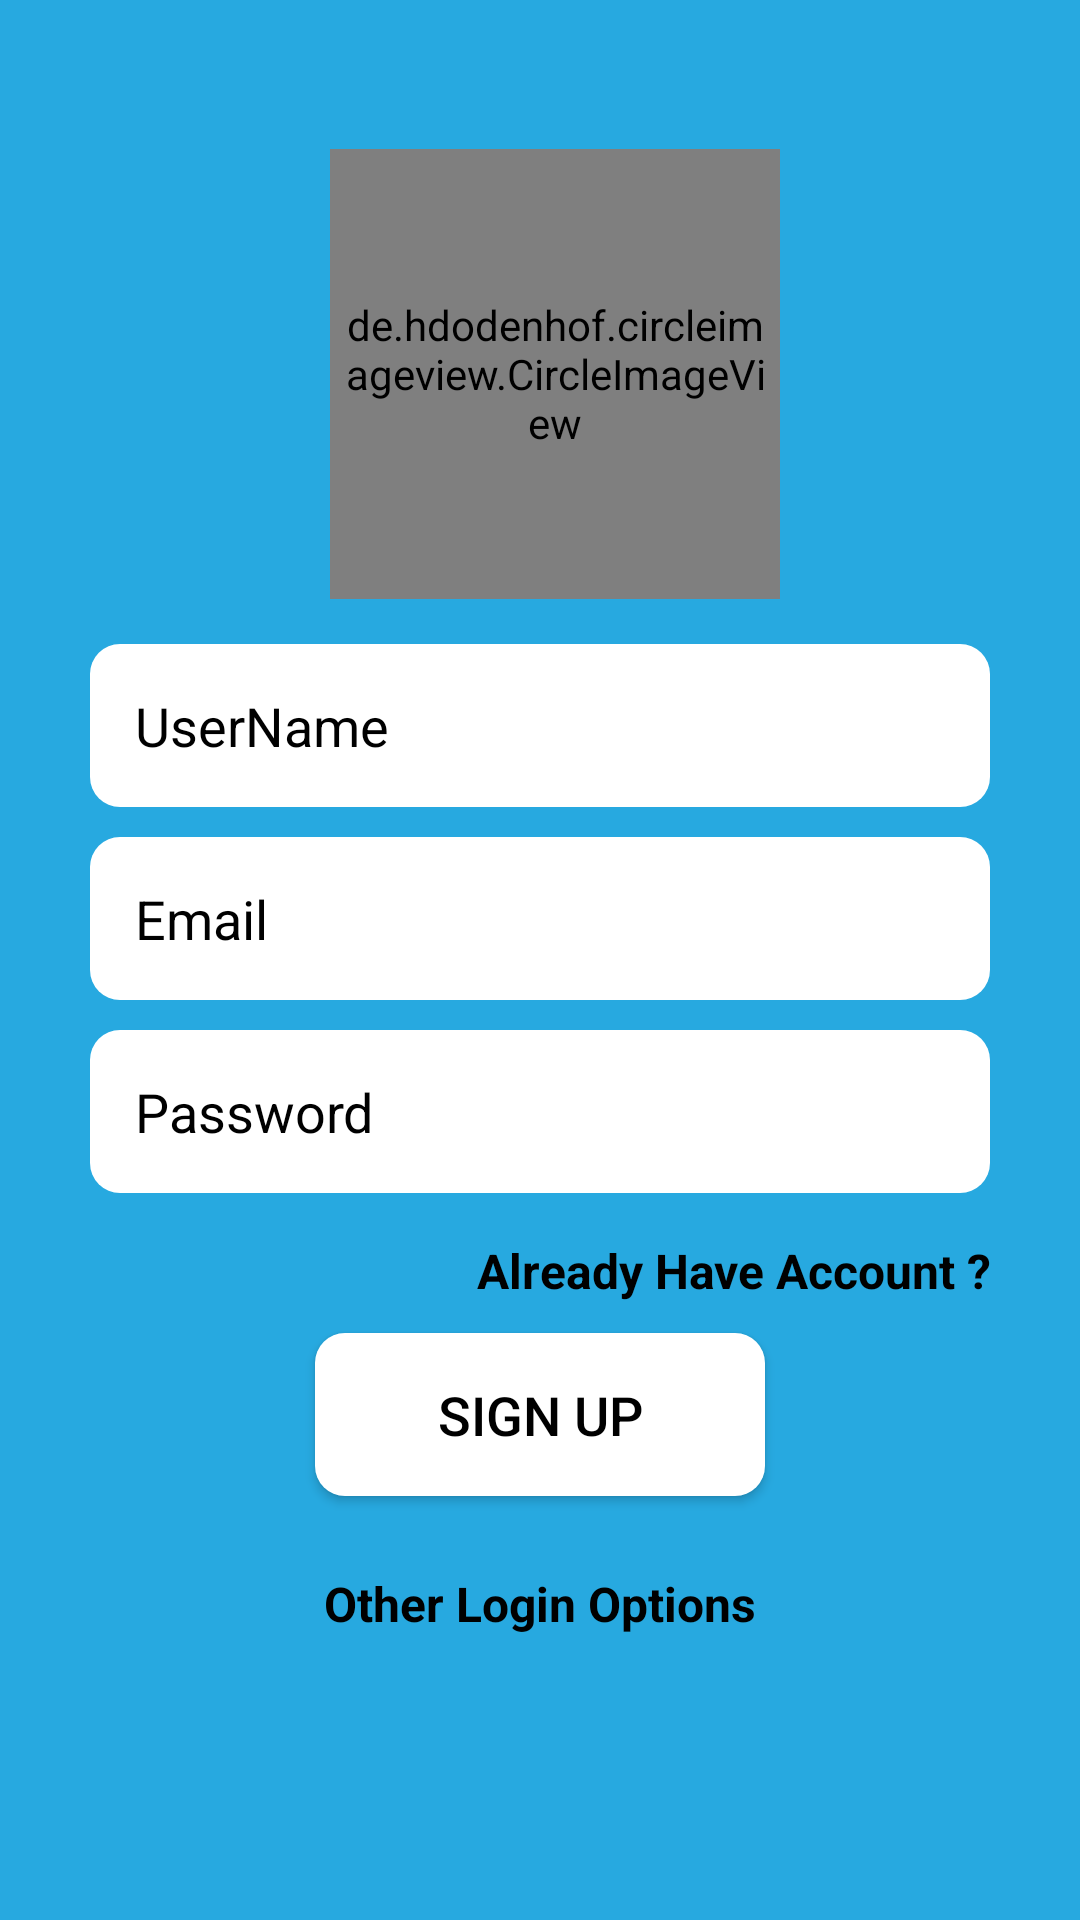

Write the Android layout XML for this screen, with the resource values it uses.
<!-- AndroidManifest.xml: application theme Theme.Banter -->
<!-- res/layout/activity_sign_up.xml -->
<?xml version="1.0" encoding="utf-8"?>
<LinearLayout xmlns:android="http://schemas.android.com/apk/res/android"
    xmlns:app="http://schemas.android.com/apk/res-auto"
    xmlns:tools="http://schemas.android.com/tools"
    android:layout_width="match_parent"
    android:layout_height="match_parent"
    android:background="@color/colorPrimary"
    android:gravity="center"
    android:orientation="vertical"
    tools:context=".SignUpActivity">

    <LinearLayout
        android:layout_width="match_parent"
        android:layout_height="wrap_content"
        android:layout_marginStart="30dp"
        android:layout_marginLeft="30dp"
        android:layout_marginEnd="30dp"
        android:layout_marginRight="30dp"
        android:gravity="center_horizontal"
        android:orientation="vertical">

        <de.hdodenhof.circleimageview.CircleImageView
            android:id="@+id/profile_image"
            android:layout_width="150dp"
            android:layout_height="150dp"
            android:layout_marginStart="5dp"
            android:padding="5dp"
            android:src="@drawable/logo_banter" />

        <EditText
            android:id="@+id/etUserName"
            android:layout_width="match_parent"
            android:layout_height="wrap_content"
            android:layout_marginTop="15dp"
            android:layout_marginBottom="10dp"
            android:background="@drawable/bg_text"
            android:ems="10"
            android:hint="@string/username"
            android:inputType="textPersonName"
            android:padding="15dp"
            android:textColor="@color/black"
            android:textColorHint="#000000" />

        <EditText
            android:id="@+id/etEmail"
            android:layout_width="match_parent"
            android:layout_height="wrap_content"
            android:layout_marginBottom="10dp"
            android:background="@drawable/bg_text"
            android:ems="10"
            android:hint="@string/email"
            android:inputType="textEmailAddress"
            android:padding="15dp"
            android:textColor="#000000"
            android:textColorHint="#000000" />

        <EditText
            android:id="@+id/etPassword"
            android:layout_width="match_parent"
            android:layout_height="wrap_content"
            android:background="@drawable/bg_text"
            android:ems="10"
            android:hint="@string/password"
            android:inputType="textPassword"
            android:padding="15dp"
            android:textColor="#000000"
            android:textColorHint="#000000" />

        <TextView
            android:id="@+id/tvAlreadyAccount"
            android:layout_width="wrap_content"
            android:layout_height="wrap_content"
            android:layout_gravity="end"
            android:layout_marginTop="15dp"
            android:gravity="end"
            android:text="@string/alreadyHaveAccount"
            android:textColor="#000000"
            android:textSize="16sp"
            android:textStyle="bold" />

        <Button
            android:id="@+id/btnSignUp"
            android:layout_width="150dp"
            android:layout_height="wrap_content"
            android:layout_marginTop="10dp"
            android:background="@drawable/bg_text"
            android:padding="15dp"
            android:text="@string/signup"
            android:textColor="@color/black"
            android:textSize="18sp"
            app:backgroundTint="@color/white" />

        <TextView
            android:layout_width="wrap_content"
            android:layout_height="wrap_content"
            android:layout_gravity="center"
            android:layout_marginTop="25dp"
            android:gravity="end"
            android:text="@string/otherLogin"
            android:textColor="#000000"
            android:textSize="16sp"
            android:textStyle="bold" />

        <LinearLayout
            android:layout_width="wrap_content"
            android:layout_height="match_parent"
            android:layout_marginTop="15dp"
            android:orientation="horizontal">

            <ImageView
                android:id="@+id/btnGoogle"
                android:layout_width="wrap_content"
                android:layout_height="wrap_content"
                android:layout_gravity="center"
                android:padding="15dp"
                android:src="@drawable/google"
                app:backgroundTint="@color/colorPrimary"
                app:cornerRadius="4dp" />

        </LinearLayout>

    </LinearLayout>
</LinearLayout>
<!-- resources referenced by this layout -->
<resources>
  <color name="black">#FF000000</color>
  <color name="colorPrimary">#27A9E0</color>
  <color name="white">#FFFFFFFF</color>
  <!-- drawable bg_text (drawable) -->
  <?xml version="1.0" encoding="utf-8"?>
  <shape xmlns:android="http://schemas.android.com/apk/res/android"
      android:shape="rectangle">
      <solid
          android:color="@color/white"
          />
      <corners
          android:radius="10dp"/>
  
  </shape>
  <!-- drawable logo_banter: vector/xml drawable (drawable, 23270 chars, omitted) -->
  <string name="alreadyHaveAccount">Already Have Account ?</string>
  <string name="email">Email</string>
  <string name="otherLogin">Other Login Options</string>
  <string name="password">Password</string>
  <string name="signup">Sign Up</string>
  <string name="username">UserName</string>
  <style name="Theme.Banter" parent="Base.Theme.Banter" />
  <style name="Base.Theme.Banter" parent="Theme.MaterialComponents.DayNight.NoActionBar">
          
           <item name="colorPrimary">@color/menu</item>
           <item name="colorPrimaryVariant">@color/menu</item>
  
  
      </style>
  <color name="menu">#076E9A</color>
</resources>
